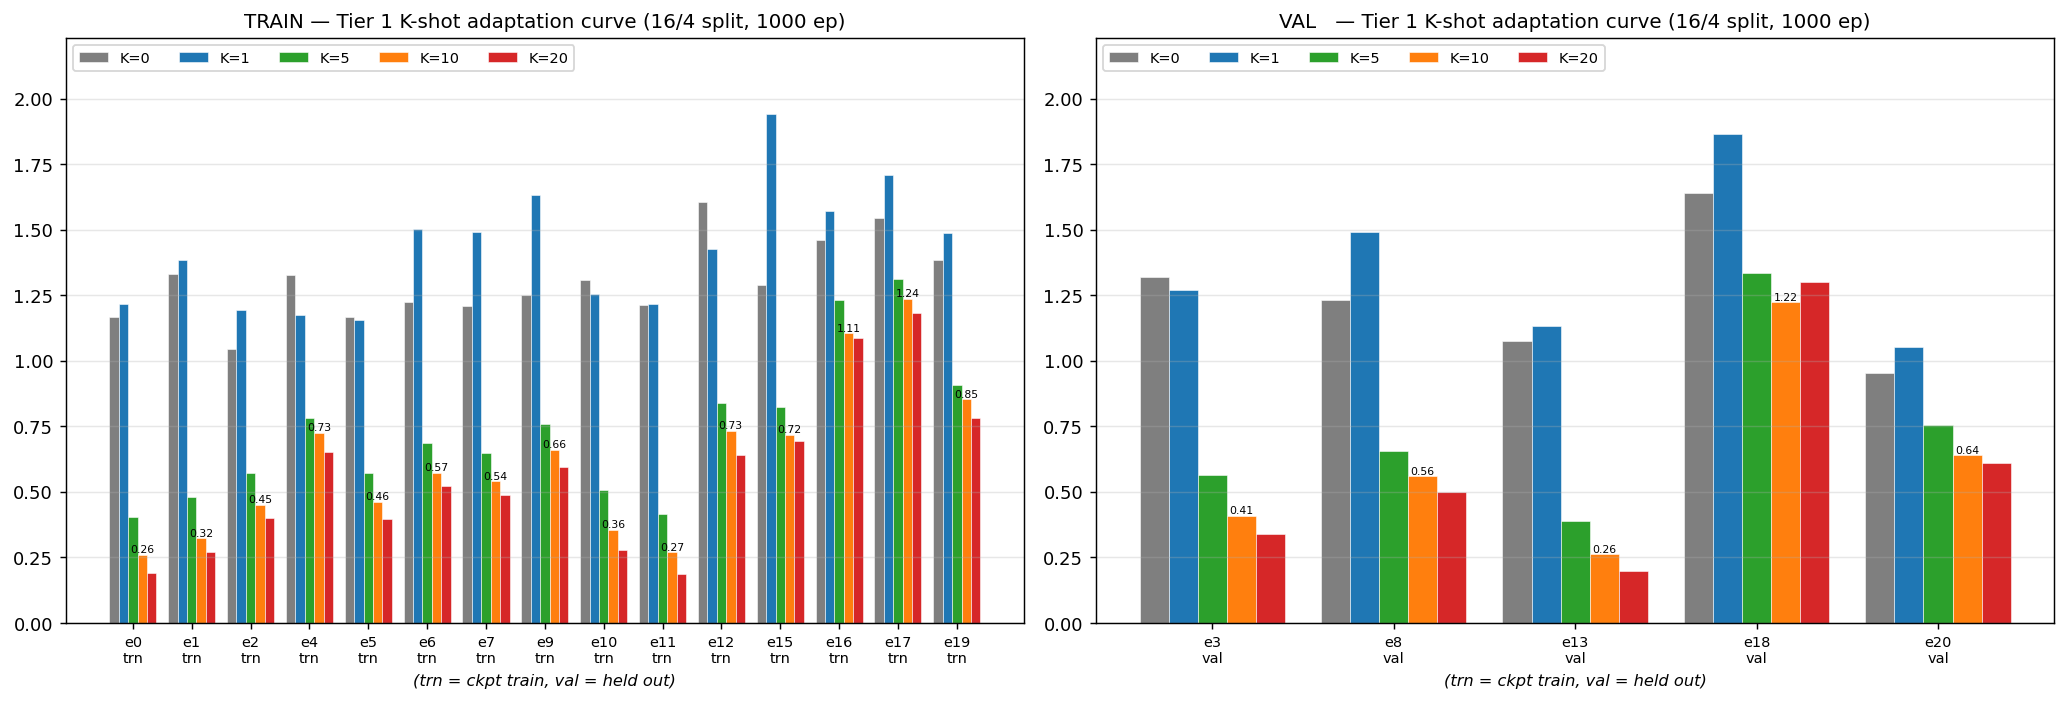

The data file committed next to this chart (first rows):
env_id, role, K=0, K=1, K=5, K=10, K=20
0, TRAIN, 1.169, 1.218, 0.4044, 0.2603, 0.1915
1, TRAIN, 1.329, 1.384, 0.4808, 0.3236, 0.2717
2, TRAIN, 1.046, 1.195, 0.5711, 0.4506, 0.4001
3, VAL, 1.32, 1.27, 0.5638, 0.4090, 0.3376
4, TRAIN, 1.329, 1.173, 0.7825, 0.7264, 0.6511
5, TRAIN, 1.169, 1.155, 0.5712, 0.4623, 0.3963
6, TRAIN, 1.226, 1.502, 0.6858, 0.5733, 0.5221
7, TRAIN, 1.209, 1.492, 0.6499, 0.5399, 0.4876
8, VAL, 1.233, 1.49, 0.6558, 0.5587, 0.5000
9, TRAIN, 1.253, 1.631, 0.7574, 0.6603, 0.5952
10, TRAIN, 1.308, 1.257, 0.5071, 0.3564, 0.2764
11, TRAIN, 1.212, 1.217, 0.4138, 0.2703, 0.1880
12, TRAIN, 1.605, 1.426, 0.8381, 0.7338, 0.6392
13, VAL, 1.075, 1.133, 0.3903, 0.2630, 0.1979
15, TRAIN, 1.29, 1.94, 0.8242, 0.7176, 0.6935
16, TRAIN, 1.462, 1.573, 1.234, 1.106, 1.087
17, TRAIN, 1.545, 1.711, 1.313, 1.237, 1.184
18, VAL, 1.642, 1.866, 1.334, 1.223, 1.3
19, TRAIN, 1.385, 1.488, 0.9065, 0.8533, 0.7816
20, VAL, 0.9526, 1.052, 0.7550, 0.6411, 0.6119
